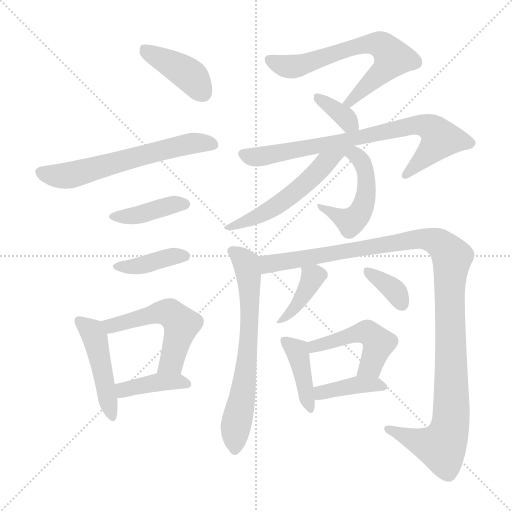
t = 0.00 s
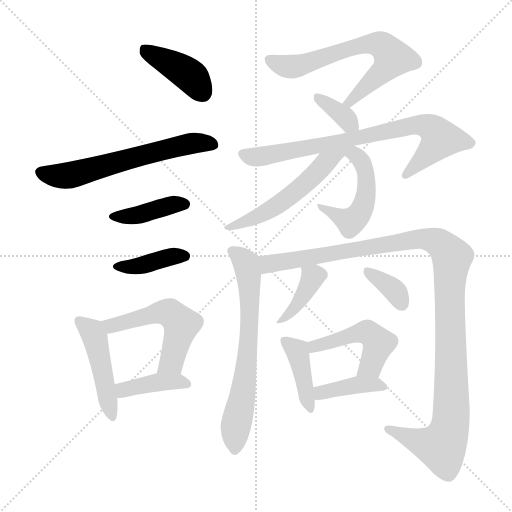
t = 2.55 s
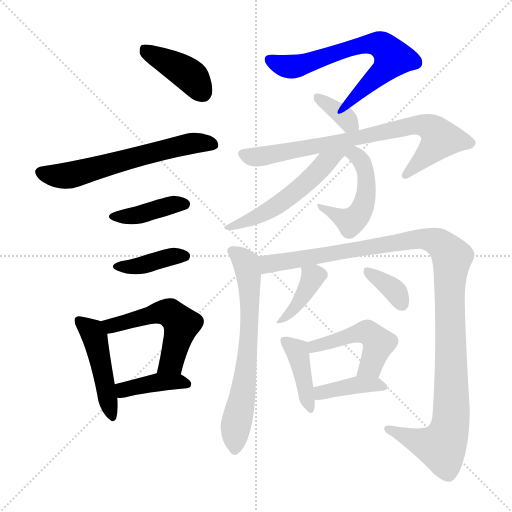
t = 5.11 s
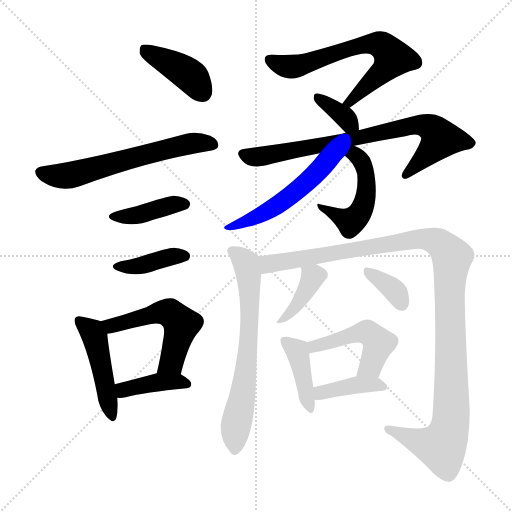
t = 7.66 s
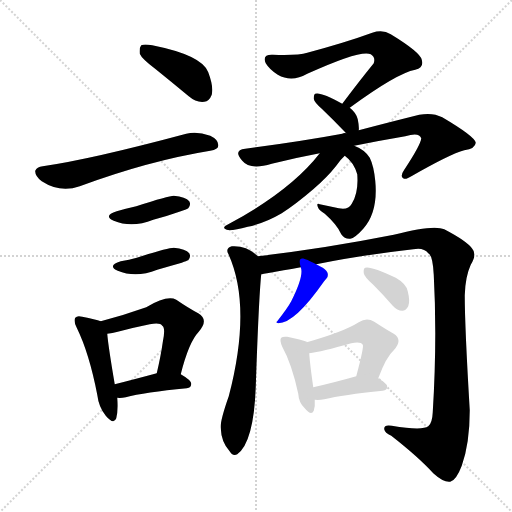
t = 10.21 s
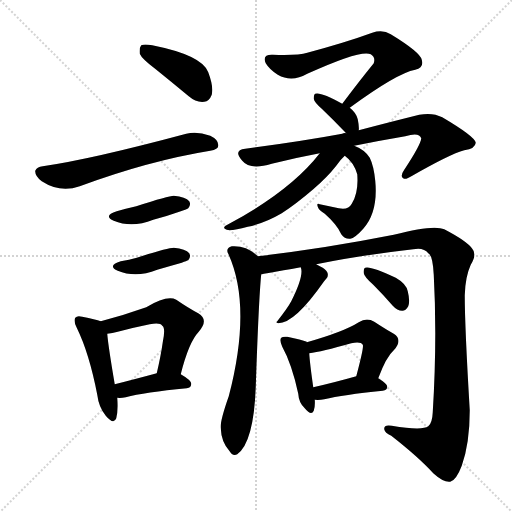
t = 12.77 s

The animated SVG that drew these frames (rendered in a browser with its animation timeline set to each time). Animation: 19 CSS @keyframes rules; one cycle of 12.77 s.

<svg version="1.1" viewBox="0 0 1024 1024" xmlns="http://www.w3.org/2000/svg">
  <g stroke="lightgray" stroke-dasharray="1,1" stroke-width="1" transform="scale(4, 4)">
    <line x1="0" y1="0" x2="256" y2="256"></line>
    <line x1="256" y1="0" x2="0" y2="256"></line>
    <line x1="128" y1="0" x2="128" y2="256"></line>
    <line x1="0" y1="128" x2="256" y2="128"></line>
  </g>
<g transform="scale(1, -1) translate(0, -900)">
   <style type="text/css">
    @keyframes keyframes0 {
      from {
       stroke: blue;
       stroke-dashoffset: 406;
       stroke-width: 128;
       }
       57% {
       animation-timing-function: step-end;
       stroke: blue;
       stroke-dashoffset: 0;
       stroke-width: 128;
       }
       to {
       stroke: black;
       stroke-width: 1024;
       }
       }
       #make-me-a-hanzi-animation-0 {
         animation: keyframes0 0.580404s both;
         animation-delay: 0.000000s;
         animation-timing-function: linear;
       }
    @keyframes keyframes1 {
      from {
       stroke: blue;
       stroke-dashoffset: 610;
       stroke-width: 128;
       }
       67% {
       animation-timing-function: step-end;
       stroke: blue;
       stroke-dashoffset: 0;
       stroke-width: 128;
       }
       to {
       stroke: black;
       stroke-width: 1024;
       }
       }
       #make-me-a-hanzi-animation-1 {
         animation: keyframes1 0.746419s both;
         animation-delay: 0.580404s;
         animation-timing-function: linear;
       }
    @keyframes keyframes2 {
      from {
       stroke: blue;
       stroke-dashoffset: 400;
       stroke-width: 128;
       }
       57% {
       animation-timing-function: step-end;
       stroke: blue;
       stroke-dashoffset: 0;
       stroke-width: 128;
       }
       to {
       stroke: black;
       stroke-width: 1024;
       }
       }
       #make-me-a-hanzi-animation-2 {
         animation: keyframes2 0.575521s both;
         animation-delay: 1.326823s;
         animation-timing-function: linear;
       }
    @keyframes keyframes3 {
      from {
       stroke: blue;
       stroke-dashoffset: 391;
       stroke-width: 128;
       }
       56% {
       animation-timing-function: step-end;
       stroke: blue;
       stroke-dashoffset: 0;
       stroke-width: 128;
       }
       to {
       stroke: black;
       stroke-width: 1024;
       }
       }
       #make-me-a-hanzi-animation-3 {
         animation: keyframes3 0.568197s both;
         animation-delay: 1.902344s;
         animation-timing-function: linear;
       }
    @keyframes keyframes4 {
      from {
       stroke: blue;
       stroke-dashoffset: 463;
       stroke-width: 128;
       }
       60% {
       animation-timing-function: step-end;
       stroke: blue;
       stroke-dashoffset: 0;
       stroke-width: 128;
       }
       to {
       stroke: black;
       stroke-width: 1024;
       }
       }
       #make-me-a-hanzi-animation-4 {
         animation: keyframes4 0.626790s both;
         animation-delay: 2.470540s;
         animation-timing-function: linear;
       }
    @keyframes keyframes5 {
      from {
       stroke: blue;
       stroke-dashoffset: 528;
       stroke-width: 128;
       }
       63% {
       animation-timing-function: step-end;
       stroke: blue;
       stroke-dashoffset: 0;
       stroke-width: 128;
       }
       to {
       stroke: black;
       stroke-width: 1024;
       }
       }
       #make-me-a-hanzi-animation-5 {
         animation: keyframes5 0.679688s both;
         animation-delay: 3.097331s;
         animation-timing-function: linear;
       }
    @keyframes keyframes6 {
      from {
       stroke: blue;
       stroke-dashoffset: 396;
       stroke-width: 128;
       }
       56% {
       animation-timing-function: step-end;
       stroke: blue;
       stroke-dashoffset: 0;
       stroke-width: 128;
       }
       to {
       stroke: black;
       stroke-width: 1024;
       }
       }
       #make-me-a-hanzi-animation-6 {
         animation: keyframes6 0.572266s both;
         animation-delay: 3.777018s;
         animation-timing-function: linear;
       }
    @keyframes keyframes7 {
      from {
       stroke: blue;
       stroke-dashoffset: 656;
       stroke-width: 128;
       }
       68% {
       animation-timing-function: step-end;
       stroke: blue;
       stroke-dashoffset: 0;
       stroke-width: 128;
       }
       to {
       stroke: black;
       stroke-width: 1024;
       }
       }
       #make-me-a-hanzi-animation-7 {
         animation: keyframes7 0.783854s both;
         animation-delay: 4.349284s;
         animation-timing-function: linear;
       }
    @keyframes keyframes8 {
      from {
       stroke: blue;
       stroke-dashoffset: 353;
       stroke-width: 128;
       }
       53% {
       animation-timing-function: step-end;
       stroke: blue;
       stroke-dashoffset: 0;
       stroke-width: 128;
       }
       to {
       stroke: black;
       stroke-width: 1024;
       }
       }
       #make-me-a-hanzi-animation-8 {
         animation: keyframes8 0.537272s both;
         animation-delay: 5.133138s;
         animation-timing-function: linear;
       }
    @keyframes keyframes9 {
      from {
       stroke: blue;
       stroke-dashoffset: 769;
       stroke-width: 128;
       }
       71% {
       animation-timing-function: step-end;
       stroke: blue;
       stroke-dashoffset: 0;
       stroke-width: 128;
       }
       to {
       stroke: black;
       stroke-width: 1024;
       }
       }
       #make-me-a-hanzi-animation-9 {
         animation: keyframes9 0.875814s both;
         animation-delay: 5.670410s;
         animation-timing-function: linear;
       }
    @keyframes keyframes10 {
      from {
       stroke: blue;
       stroke-dashoffset: 484;
       stroke-width: 128;
       }
       61% {
       animation-timing-function: step-end;
       stroke: blue;
       stroke-dashoffset: 0;
       stroke-width: 128;
       }
       to {
       stroke: black;
       stroke-width: 1024;
       }
       }
       #make-me-a-hanzi-animation-10 {
         animation: keyframes10 0.643880s both;
         animation-delay: 6.546224s;
         animation-timing-function: linear;
       }
    @keyframes keyframes11 {
      from {
       stroke: blue;
       stroke-dashoffset: 550;
       stroke-width: 128;
       }
       64% {
       animation-timing-function: step-end;
       stroke: blue;
       stroke-dashoffset: 0;
       stroke-width: 128;
       }
       to {
       stroke: black;
       stroke-width: 1024;
       }
       }
       #make-me-a-hanzi-animation-11 {
         animation: keyframes11 0.697591s both;
         animation-delay: 7.190104s;
         animation-timing-function: linear;
       }
    @keyframes keyframes12 {
      from {
       stroke: blue;
       stroke-dashoffset: 668;
       stroke-width: 128;
       }
       68% {
       animation-timing-function: step-end;
       stroke: blue;
       stroke-dashoffset: 0;
       stroke-width: 128;
       }
       to {
       stroke: black;
       stroke-width: 1024;
       }
       }
       #make-me-a-hanzi-animation-12 {
         animation: keyframes12 0.793620s both;
         animation-delay: 7.887695s;
         animation-timing-function: linear;
       }
    @keyframes keyframes13 {
      from {
       stroke: blue;
       stroke-dashoffset: 1156;
       stroke-width: 128;
       }
       79% {
       animation-timing-function: step-end;
       stroke: blue;
       stroke-dashoffset: 0;
       stroke-width: 128;
       }
       to {
       stroke: black;
       stroke-width: 1024;
       }
       }
       #make-me-a-hanzi-animation-13 {
         animation: keyframes13 1.190755s both;
         animation-delay: 8.681315s;
         animation-timing-function: linear;
       }
    @keyframes keyframes14 {
      from {
       stroke: blue;
       stroke-dashoffset: 390;
       stroke-width: 128;
       }
       56% {
       animation-timing-function: step-end;
       stroke: blue;
       stroke-dashoffset: 0;
       stroke-width: 128;
       }
       to {
       stroke: black;
       stroke-width: 1024;
       }
       }
       #make-me-a-hanzi-animation-14 {
         animation: keyframes14 0.567383s both;
         animation-delay: 9.872070s;
         animation-timing-function: linear;
       }
    @keyframes keyframes15 {
      from {
       stroke: blue;
       stroke-dashoffset: 354;
       stroke-width: 128;
       }
       54% {
       animation-timing-function: step-end;
       stroke: blue;
       stroke-dashoffset: 0;
       stroke-width: 128;
       }
       to {
       stroke: black;
       stroke-width: 1024;
       }
       }
       #make-me-a-hanzi-animation-15 {
         animation: keyframes15 0.538086s both;
         animation-delay: 10.439453s;
         animation-timing-function: linear;
       }
    @keyframes keyframes16 {
      from {
       stroke: blue;
       stroke-dashoffset: 405;
       stroke-width: 128;
       }
       57% {
       animation-timing-function: step-end;
       stroke: blue;
       stroke-dashoffset: 0;
       stroke-width: 128;
       }
       to {
       stroke: black;
       stroke-width: 1024;
       }
       }
       #make-me-a-hanzi-animation-16 {
         animation: keyframes16 0.579590s both;
         animation-delay: 10.977539s;
         animation-timing-function: linear;
       }
    @keyframes keyframes17 {
      from {
       stroke: blue;
       stroke-dashoffset: 477;
       stroke-width: 128;
       }
       61% {
       animation-timing-function: step-end;
       stroke: blue;
       stroke-dashoffset: 0;
       stroke-width: 128;
       }
       to {
       stroke: black;
       stroke-width: 1024;
       }
       }
       #make-me-a-hanzi-animation-17 {
         animation: keyframes17 0.638184s both;
         animation-delay: 11.557129s;
         animation-timing-function: linear;
       }
    @keyframes keyframes18 {
      from {
       stroke: blue;
       stroke-dashoffset: 392;
       stroke-width: 128;
       }
       56% {
       animation-timing-function: step-end;
       stroke: blue;
       stroke-dashoffset: 0;
       stroke-width: 128;
       }
       to {
       stroke: black;
       stroke-width: 1024;
       }
       }
       #make-me-a-hanzi-animation-18 {
         animation: keyframes18 0.569010s both;
         animation-delay: 12.195312s;
         animation-timing-function: linear;
       }
</style>
<path d="M 311.5 761.5 Q 342.5 736.5 377.5 707.5 Q 392.5 694.5 408.5 696.5 Q 418.5 697.5 423.5 710.5 Q 427.5 726.5 416.5 755.5 Q 404.5 789.5 304.5 809.5 Q 288.5 812.5 282.5 809.5 Q 278.5 805.5 279.5 792.5 Q 283.5 782.5 311.5 761.5 Z" fill="lightgray"></path> 
<path d="M 85.5 567.5 Q 73.5 566.5 70.5 558.5 Q 69.5 548.5 83.5 537.5 Q 120.5 513.5 159.5 527.5 Q 297.5 578.5 420.5 598.5 Q 436.5 601.5 436.5 608.5 Q 437.5 620.5 420.5 628.5 Q 393.5 638.5 372.5 632.5 Q 182.5 581.5 85.5 567.5 Z" fill="lightgray"></path> 
<path d="M 233.5 477.5 Q 205.5 468.5 227.5 458.5 Q 263.5 443.5 306.5 460.5 Q 333.5 467.5 361.5 477.5 Q 374.5 481.5 376.5 483.5 Q 382.5 490.5 378.5 497.5 Q 371.5 506.5 347.5 508.5 Q 337.5 508.5 272.5 487.5 Q 254.5 483.5 233.5 477.5 Z" fill="lightgray"></path> 
<path d="M 241.5 377.5 Q 213.5 368.5 235.5 358.5 Q 271.5 343.5 314.5 360.5 Q 338.5 367.5 363.5 374.5 Q 373.5 378.5 376.5 379.5 Q 382.5 386.5 378.5 393.5 Q 371.5 402.5 347.5 404.5 Q 335.5 404.5 273.5 384.5 Q 258.5 380.5 241.5 377.5 Z" fill="lightgray"></path> 
<path d="M 201.5 257.5 Q 191.5 261.5 164.5 266.5 Q 154.5 269.5 150.5 264.5 Q 146.5 258.5 153.5 244.5 Q 178.5 193.5 194.5 110.5 Q 197.5 85.5 211.5 68.5 Q 227.5 49.5 232.5 63.5 Q 236.5 78.5 234.5 104.5 L 229.5 131.5 Q 216.5 207.5 214.5 232.5 C 212.5 253.5 212.5 253.5 201.5 257.5 Z" fill="lightgray"></path> 
<path d="M 361.5 151.5 Q 377.5 215.5 397.5 236.5 Q 418.5 260.5 396.5 273.5 Q 377.5 283.5 352.5 300.5 Q 334.5 310.5 292.5 285.5 Q 247.5 269.5 201.5 257.5 C 172.5 249.5 184.5 228.5 214.5 232.5 Q 224.5 233.5 235.5 236.5 Q 269.5 245.5 299.5 251.5 Q 320.5 255.5 324.5 248.5 Q 331.5 244.5 325.5 215.5 Q 321.5 187.5 313.5 153.5 C 306.5 124.5 353.5 122.5 361.5 151.5 Z" fill="lightgray"></path> 
<path d="M 234.5 104.5 Q 241.5 103.5 251.5 105.5 Q 288.5 115.5 373.5 123.5 Q 382.5 124.5 382.5 132.5 Q 382.5 139.5 361.5 151.5 C 344.5 161.5 342.5 161.5 313.5 153.5 Q 265.5 140.5 229.5 131.5 C 200.5 124.5 204.5 106.5 234.5 104.5 Z" fill="lightgray"></path> 
<path d="M 699.5 684.5 Q 793.5 753.5 830.5 760.5 Q 848.5 764.5 843.5 780.5 Q 840.5 795.5 781.5 831.5 Q 765.5 841.5 744.5 834.5 Q 692.5 815.5 614.5 794.5 Q 595.5 788.5 545.5 790.5 Q 523.5 791.5 531.5 773.5 Q 538.5 761.5 555.5 750.5 Q 583.5 734.5 614.5 752.5 Q 722.5 801.5 741.5 791.5 Q 751.5 785.5 747.5 773.5 Q 717.5 736.5 684.5 692.5 C 666.5 668.5 675.5 666.5 699.5 684.5 Z" fill="lightgray"></path> 
<path d="M 717.5 639.5 Q 718.5 646.5 715.5 661.5 Q 712.5 674.5 699.5 684.5 L 684.5 692.5 Q 641.5 716.5 630.5 712.5 Q 627.5 711.5 627.5 702.5 Q 628.5 695.5 643.5 682.5 Q 665.5 661.5 689.5 636.5 Q 690.5 635.5 692.5 633.5 C 713.5 612.5 715.5 610.5 717.5 639.5 Z" fill="lightgray"></path> 
<path d="M 708.5 608.5 Q 757.5 618.5 810.5 627.5 Q 838.5 636.5 842.5 623.5 Q 841.5 610.5 808.5 560.5 Q 799.5 547.5 806.5 543.5 Q 810.5 539.5 824.5 548.5 Q 899.5 591.5 928.5 599.5 Q 950.5 602.5 951.5 614.5 Q 950.5 626.5 884.5 665.5 Q 865.5 675.5 838.5 670.5 Q 774.5 654.5 717.5 639.5 L 692.5 633.5 Q 688.5 634.5 684.5 632.5 Q 603.5 617.5 490.5 602.5 Q 465.5 599.5 484.5 578.5 Q 499.5 559.5 543.5 572.5 Q 591.5 584.5 639.5 593.5 L 708.5 608.5 Z" fill="lightgray"></path> 
<path d="M 689.5 588.5 Q 707.5 575.5 714.5 551.5 Q 717.5 515.5 703.5 492.5 Q 696.5 479.5 677.5 483.5 L 639.5 491.5 Q 632.5 494.5 635.5 486.5 Q 636.5 480.5 649.5 472.5 Q 674.5 450.5 682.5 431.5 Q 689.5 421.5 700.5 422.5 Q 709.5 423.5 726.5 442.5 Q 756.5 475.5 750.5 538.5 Q 747.5 568.5 739.5 584.5 Q 729.5 600.5 708.5 608.5 C 681.5 620.5 666.5 607.5 689.5 588.5 Z" fill="lightgray"></path> 
<path d="M 639.5 593.5 Q 581.5 518.5 456.5 451.5 Q 441.5 444.5 453.5 440.5 Q 462.5 437.5 495.5 446.5 Q 529.5 453.5 563.5 473.5 Q 591.5 491.5 626.5 521.5 Q 654.5 545.5 672.5 568.5 Q 681.5 581.5 689.5 588.5 C 716.5 615.5 701.5 670.5 639.5 593.5 Z" fill="lightgray"></path> 
<path d="M 515.5 387.5 Q 493.5 409.5 463.5 407.5 Q 450.5 403.5 456.5 392.5 Q 504.5 287.5 457.5 107.5 Q 439.5 56.5 441.5 43.5 Q 442.5 16.5 458.5 -1.5 Q 465.5 -13.5 474.5 -8.5 Q 507.5 15.5 511.5 126.5 Q 517.5 303.5 522.5 351.5 C 525.5 379.5 525.5 379.5 515.5 387.5 Z" fill="lightgray"></path> 
<path d="M 632.5 371.5 Q 720.5 389.5 826.5 401.5 Q 847.5 405.5 856.5 393.5 Q 865.5 389.5 867.5 350.5 Q 874.5 221.5 865.5 75.5 Q 864.5 53.5 856.5 47.5 Q 844.5 38.5 783.5 48.5 Q 767.5 51.5 768.5 41.5 Q 769.5 34.5 782.5 28.5 Q 837.5 -14.5 866.5 -46.5 Q 887.5 -65.5 900.5 -63.5 Q 912.5 -60.5 923.5 -31.5 Q 939.5 13.5 939.5 79.5 Q 929.5 247.5 929.5 309.5 Q 930.5 346.5 941.5 370.5 Q 954.5 391.5 944.5 402.5 Q 934.5 417.5 888.5 441.5 Q 867.5 451.5 787.5 430.5 Q 651.5 403.5 515.5 387.5 C 485.5 383.5 492.5 346.5 522.5 351.5 Q 523.5 351.5 601.5 365.5 L 632.5 371.5 Z" fill="lightgray"></path> 
<path d="M 601.5 365.5 Q 608.5 349.5 582.5 297.5 Q 575.5 284.5 554.5 257.5 Q 550.5 254.5 556.5 253.5 Q 589.5 253.5 647.5 336.5 Q 650.5 340.5 652.5 342.5 Q 656.5 345.5 655.5 352.5 Q 654.5 358.5 645.5 364.5 Q 638.5 368.5 632.5 371.5 C 605.5 385.5 594.5 390.5 601.5 365.5 Z" fill="lightgray"></path> 
<path d="M 746.5 330.5 Q 765.5 311.5 785.5 288.5 Q 794.5 278.5 804.5 278.5 Q 811.5 278.5 816.5 287.5 Q 820.5 297.5 815.5 317.5 Q 812.5 332.5 791.5 344.5 Q 740.5 368.5 730.5 364.5 Q 726.5 363.5 727.5 353.5 Q 728.5 346.5 746.5 330.5 Z" fill="lightgray"></path> 
<path d="M 613.5 215.5 L 613.5 216.5 Q 603.5 220.5 574.5 226.5 Q 565.5 227.5 562.5 224.5 Q 558.5 220.5 564.5 206.5 Q 583.5 172.5 596.5 112.5 Q 597.5 94.5 609.5 83.5 Q 622.5 67.5 627.5 78.5 Q 630.5 87.5 629.5 100.5 L 626.5 125.5 Q 619.5 174.5 618.5 193.5 L 613.5 215.5 Z" fill="lightgray"></path> 
<path d="M 756.5 143.5 Q 772.5 186.5 787.5 199.5 Q 806.5 220.5 787.5 232.5 Q 771.5 241.5 748.5 256.5 Q 733.5 265.5 717.5 255.5 Q 687.5 236.5 613.5 215.5 C 584.5 207.5 588.5 189.5 618.5 193.5 Q 642.5 196.5 702.5 213.5 Q 721.5 217.5 725.5 210.5 Q 728.5 207.5 712.5 147.5 C 704.5 118.5 745.5 115.5 756.5 143.5 Z" fill="lightgray"></path> 
<path d="M 629.5 100.5 Q 638.5 99.5 648.5 101.5 Q 685.5 110.5 765.5 118.5 Q 774.5 119.5 774.5 126.5 Q 774.5 132.5 756.5 143.5 C 738.5 154.5 738.5 154.5 712.5 147.5 Q 666.5 134.5 626.5 125.5 C 597.5 118.5 599.5 102.5 629.5 100.5 Z" fill="lightgray"></path> 
      <clipPath id="make-me-a-hanzi-clip-0">
      <path d="M 311.5 761.5 Q 342.5 736.5 377.5 707.5 Q 392.5 694.5 408.5 696.5 Q 418.5 697.5 423.5 710.5 Q 427.5 726.5 416.5 755.5 Q 404.5 789.5 304.5 809.5 Q 288.5 812.5 282.5 809.5 Q 278.5 805.5 279.5 792.5 Q 283.5 782.5 311.5 761.5 Z" fill="lightgray"></path>
      </clipPath>
      <path clip-path="url(#make-me-a-hanzi-clip-0)" d="M 287.5 803.5 L 373.5 754.5 L 405.5 714.5 " fill="none" id="make-me-a-hanzi-animation-0" stroke-dasharray="278 556" stroke-linecap="round"></path>

      <clipPath id="make-me-a-hanzi-clip-1">
      <path d="M 85.5 567.5 Q 73.5 566.5 70.5 558.5 Q 69.5 548.5 83.5 537.5 Q 120.5 513.5 159.5 527.5 Q 297.5 578.5 420.5 598.5 Q 436.5 601.5 436.5 608.5 Q 437.5 620.5 420.5 628.5 Q 393.5 638.5 372.5 632.5 Q 182.5 581.5 85.5 567.5 Z" fill="lightgray"></path>
      </clipPath>
      <path clip-path="url(#make-me-a-hanzi-clip-1)" d="M 80.5 555.5 L 134.5 548.5 L 364.5 609.5 L 389.5 614.5 L 425.5 611.5 " fill="none" id="make-me-a-hanzi-animation-1" stroke-dasharray="482 964" stroke-linecap="round"></path>

      <clipPath id="make-me-a-hanzi-clip-2">
      <path d="M 233.5 477.5 Q 205.5 468.5 227.5 458.5 Q 263.5 443.5 306.5 460.5 Q 333.5 467.5 361.5 477.5 Q 374.5 481.5 376.5 483.5 Q 382.5 490.5 378.5 497.5 Q 371.5 506.5 347.5 508.5 Q 337.5 508.5 272.5 487.5 Q 254.5 483.5 233.5 477.5 Z" fill="lightgray"></path>
      </clipPath>
      <path clip-path="url(#make-me-a-hanzi-clip-2)" d="M 228.5 468.5 L 278.5 469.5 L 327.5 486.5 L 369.5 491.5 " fill="none" id="make-me-a-hanzi-animation-2" stroke-dasharray="272 544" stroke-linecap="round"></path>

      <clipPath id="make-me-a-hanzi-clip-3">
      <path d="M 241.5 377.5 Q 213.5 368.5 235.5 358.5 Q 271.5 343.5 314.5 360.5 Q 338.5 367.5 363.5 374.5 Q 373.5 378.5 376.5 379.5 Q 382.5 386.5 378.5 393.5 Q 371.5 402.5 347.5 404.5 Q 335.5 404.5 273.5 384.5 Q 258.5 380.5 241.5 377.5 Z" fill="lightgray"></path>
      </clipPath>
      <path clip-path="url(#make-me-a-hanzi-clip-3)" d="M 236.5 368.5 L 259.5 365.5 L 346.5 387.5 L 368.5 387.5 " fill="none" id="make-me-a-hanzi-animation-3" stroke-dasharray="263 526" stroke-linecap="round"></path>

      <clipPath id="make-me-a-hanzi-clip-4">
      <path d="M 201.5 257.5 Q 191.5 261.5 164.5 266.5 Q 154.5 269.5 150.5 264.5 Q 146.5 258.5 153.5 244.5 Q 178.5 193.5 194.5 110.5 Q 197.5 85.5 211.5 68.5 Q 227.5 49.5 232.5 63.5 Q 236.5 78.5 234.5 104.5 L 229.5 131.5 Q 216.5 207.5 214.5 232.5 C 212.5 253.5 212.5 253.5 201.5 257.5 Z" fill="lightgray"></path>
      </clipPath>
      <path clip-path="url(#make-me-a-hanzi-clip-4)" d="M 158.5 259.5 L 189.5 227.5 L 222.5 68.5 " fill="none" id="make-me-a-hanzi-animation-4" stroke-dasharray="335 670" stroke-linecap="round"></path>

      <clipPath id="make-me-a-hanzi-clip-5">
      <path d="M 361.5 151.5 Q 377.5 215.5 397.5 236.5 Q 418.5 260.5 396.5 273.5 Q 377.5 283.5 352.5 300.5 Q 334.5 310.5 292.5 285.5 Q 247.5 269.5 201.5 257.5 C 172.5 249.5 184.5 228.5 214.5 232.5 Q 224.5 233.5 235.5 236.5 Q 269.5 245.5 299.5 251.5 Q 320.5 255.5 324.5 248.5 Q 331.5 244.5 325.5 215.5 Q 321.5 187.5 313.5 153.5 C 306.5 124.5 353.5 122.5 361.5 151.5 Z" fill="lightgray"></path>
      </clipPath>
      <path clip-path="url(#make-me-a-hanzi-clip-5)" d="M 210.5 254.5 L 222.5 248.5 L 311.5 273.5 L 342.5 272.5 L 363.5 251.5 L 342.5 176.5 L 319.5 160.5 " fill="none" id="make-me-a-hanzi-animation-5" stroke-dasharray="400 800" stroke-linecap="round"></path>

      <clipPath id="make-me-a-hanzi-clip-6">
      <path d="M 234.5 104.5 Q 241.5 103.5 251.5 105.5 Q 288.5 115.5 373.5 123.5 Q 382.5 124.5 382.5 132.5 Q 382.5 139.5 361.5 151.5 C 344.5 161.5 342.5 161.5 313.5 153.5 Q 265.5 140.5 229.5 131.5 C 200.5 124.5 204.5 106.5 234.5 104.5 Z" fill="lightgray"></path>
      </clipPath>
      <path clip-path="url(#make-me-a-hanzi-clip-6)" d="M 238.5 112.5 L 252.5 121.5 L 310.5 134.5 L 354.5 137.5 L 373.5 132.5 " fill="none" id="make-me-a-hanzi-animation-6" stroke-dasharray="268 536" stroke-linecap="round"></path>

      <clipPath id="make-me-a-hanzi-clip-7">
      <path d="M 699.5 684.5 Q 793.5 753.5 830.5 760.5 Q 848.5 764.5 843.5 780.5 Q 840.5 795.5 781.5 831.5 Q 765.5 841.5 744.5 834.5 Q 692.5 815.5 614.5 794.5 Q 595.5 788.5 545.5 790.5 Q 523.5 791.5 531.5 773.5 Q 538.5 761.5 555.5 750.5 Q 583.5 734.5 614.5 752.5 Q 722.5 801.5 741.5 791.5 Q 751.5 785.5 747.5 773.5 Q 717.5 736.5 684.5 692.5 C 666.5 668.5 675.5 666.5 699.5 684.5 Z" fill="lightgray"></path>
      </clipPath>
      <path clip-path="url(#make-me-a-hanzi-clip-7)" d="M 540.5 780.5 L 561.5 769.5 L 598.5 768.5 L 704.5 805.5 L 761.5 810.5 L 785.5 784.5 L 781.5 777.5 L 706.5 704.5 L 704.5 696.5 L 691.5 696.5 " fill="none" id="make-me-a-hanzi-animation-7" stroke-dasharray="528 1056" stroke-linecap="round"></path>

      <clipPath id="make-me-a-hanzi-clip-8">
      <path d="M 717.5 639.5 Q 718.5 646.5 715.5 661.5 Q 712.5 674.5 699.5 684.5 L 684.5 692.5 Q 641.5 716.5 630.5 712.5 Q 627.5 711.5 627.5 702.5 Q 628.5 695.5 643.5 682.5 Q 665.5 661.5 689.5 636.5 Q 690.5 635.5 692.5 633.5 C 713.5 612.5 715.5 610.5 717.5 639.5 Z" fill="lightgray"></path>
      </clipPath>
      <path clip-path="url(#make-me-a-hanzi-clip-8)" d="M 634.5 705.5 L 690.5 665.5 L 709.5 644.5 " fill="none" id="make-me-a-hanzi-animation-8" stroke-dasharray="225 450" stroke-linecap="round"></path>

      <clipPath id="make-me-a-hanzi-clip-9">
      <path d="M 708.5 608.5 Q 757.5 618.5 810.5 627.5 Q 838.5 636.5 842.5 623.5 Q 841.5 610.5 808.5 560.5 Q 799.5 547.5 806.5 543.5 Q 810.5 539.5 824.5 548.5 Q 899.5 591.5 928.5 599.5 Q 950.5 602.5 951.5 614.5 Q 950.5 626.5 884.5 665.5 Q 865.5 675.5 838.5 670.5 Q 774.5 654.5 717.5 639.5 L 692.5 633.5 Q 688.5 634.5 684.5 632.5 Q 603.5 617.5 490.5 602.5 Q 465.5 599.5 484.5 578.5 Q 499.5 559.5 543.5 572.5 Q 591.5 584.5 639.5 593.5 L 708.5 608.5 Z" fill="lightgray"></path>
      </clipPath>
      <path clip-path="url(#make-me-a-hanzi-clip-9)" d="M 487.5 590.5 L 529.5 587.5 L 818.5 648.5 L 849.5 649.5 L 867.5 640.5 L 881.5 622.5 L 810.5 549.5 " fill="none" id="make-me-a-hanzi-animation-9" stroke-dasharray="641 1282" stroke-linecap="round"></path>

      <clipPath id="make-me-a-hanzi-clip-10">
      <path d="M 689.5 588.5 Q 707.5 575.5 714.5 551.5 Q 717.5 515.5 703.5 492.5 Q 696.5 479.5 677.5 483.5 L 639.5 491.5 Q 632.5 494.5 635.5 486.5 Q 636.5 480.5 649.5 472.5 Q 674.5 450.5 682.5 431.5 Q 689.5 421.5 700.5 422.5 Q 709.5 423.5 726.5 442.5 Q 756.5 475.5 750.5 538.5 Q 747.5 568.5 739.5 584.5 Q 729.5 600.5 708.5 608.5 C 681.5 620.5 666.5 607.5 689.5 588.5 Z" fill="lightgray"></path>
      </clipPath>
      <path clip-path="url(#make-me-a-hanzi-clip-10)" d="M 699.5 588.5 L 712.5 589.5 L 730.5 560.5 L 732.5 513.5 L 722.5 478.5 L 701.5 456.5 L 641.5 485.5 " fill="none" id="make-me-a-hanzi-animation-10" stroke-dasharray="356 712" stroke-linecap="round"></path>

      <clipPath id="make-me-a-hanzi-clip-11">
      <path d="M 639.5 593.5 Q 581.5 518.5 456.5 451.5 Q 441.5 444.5 453.5 440.5 Q 462.5 437.5 495.5 446.5 Q 529.5 453.5 563.5 473.5 Q 591.5 491.5 626.5 521.5 Q 654.5 545.5 672.5 568.5 Q 681.5 581.5 689.5 588.5 C 716.5 615.5 701.5 670.5 639.5 593.5 Z" fill="lightgray"></path>
      </clipPath>
      <path clip-path="url(#make-me-a-hanzi-clip-11)" d="M 701.5 605.5 L 651.5 575.5 L 607.5 529.5 L 559.5 492.5 L 511.5 465.5 L 458.5 445.5 " fill="none" id="make-me-a-hanzi-animation-11" stroke-dasharray="422 844" stroke-linecap="round"></path>

      <clipPath id="make-me-a-hanzi-clip-12">
      <path d="M 515.5 387.5 Q 493.5 409.5 463.5 407.5 Q 450.5 403.5 456.5 392.5 Q 504.5 287.5 457.5 107.5 Q 439.5 56.5 441.5 43.5 Q 442.5 16.5 458.5 -1.5 Q 465.5 -13.5 474.5 -8.5 Q 507.5 15.5 511.5 126.5 Q 517.5 303.5 522.5 351.5 C 525.5 379.5 525.5 379.5 515.5 387.5 Z" fill="lightgray"></path>
      </clipPath>
      <path clip-path="url(#make-me-a-hanzi-clip-12)" d="M 463.5 398.5 L 491.5 373.5 L 499.5 312.5 L 490.5 138.5 L 470.5 40.5 L 469.5 1.5 " fill="none" id="make-me-a-hanzi-animation-12" stroke-dasharray="540 1080" stroke-linecap="round"></path>

      <clipPath id="make-me-a-hanzi-clip-13">
      <path d="M 632.5 371.5 Q 720.5 389.5 826.5 401.5 Q 847.5 405.5 856.5 393.5 Q 865.5 389.5 867.5 350.5 Q 874.5 221.5 865.5 75.5 Q 864.5 53.5 856.5 47.5 Q 844.5 38.5 783.5 48.5 Q 767.5 51.5 768.5 41.5 Q 769.5 34.5 782.5 28.5 Q 837.5 -14.5 866.5 -46.5 Q 887.5 -65.5 900.5 -63.5 Q 912.5 -60.5 923.5 -31.5 Q 939.5 13.5 939.5 79.5 Q 929.5 247.5 929.5 309.5 Q 930.5 346.5 941.5 370.5 Q 954.5 391.5 944.5 402.5 Q 934.5 417.5 888.5 441.5 Q 867.5 451.5 787.5 430.5 Q 651.5 403.5 515.5 387.5 C 485.5 383.5 492.5 346.5 522.5 351.5 Q 523.5 351.5 601.5 365.5 L 632.5 371.5 Z" fill="lightgray"></path>
      </clipPath>
      <path clip-path="url(#make-me-a-hanzi-clip-13)" d="M 522.5 357.5 L 540.5 373.5 L 840.5 422.5 L 876.5 414.5 L 894.5 398.5 L 903.5 385.5 L 903.5 88.5 L 895.5 30.5 L 883.5 6.5 L 844.5 14.5 L 776.5 41.5 " fill="none" id="make-me-a-hanzi-animation-13" stroke-dasharray="1028 2056" stroke-linecap="round"></path>

      <clipPath id="make-me-a-hanzi-clip-14">
      <path d="M 601.5 365.5 Q 608.5 349.5 582.5 297.5 Q 575.5 284.5 554.5 257.5 Q 550.5 254.5 556.5 253.5 Q 589.5 253.5 647.5 336.5 Q 650.5 340.5 652.5 342.5 Q 656.5 345.5 655.5 352.5 Q 654.5 358.5 645.5 364.5 Q 638.5 368.5 632.5 371.5 C 605.5 385.5 594.5 390.5 601.5 365.5 Z" fill="lightgray"></path>
      </clipPath>
      <path clip-path="url(#make-me-a-hanzi-clip-14)" d="M 610.5 363.5 L 625.5 346.5 L 623.5 338.5 L 591.5 287.5 L 560.5 257.5 " fill="none" id="make-me-a-hanzi-animation-14" stroke-dasharray="262 524" stroke-linecap="round"></path>

      <clipPath id="make-me-a-hanzi-clip-15">
      <path d="M 746.5 330.5 Q 765.5 311.5 785.5 288.5 Q 794.5 278.5 804.5 278.5 Q 811.5 278.5 816.5 287.5 Q 820.5 297.5 815.5 317.5 Q 812.5 332.5 791.5 344.5 Q 740.5 368.5 730.5 364.5 Q 726.5 363.5 727.5 353.5 Q 728.5 346.5 746.5 330.5 Z" fill="lightgray"></path>
      </clipPath>
      <path clip-path="url(#make-me-a-hanzi-clip-15)" d="M 733.5 357.5 L 790.5 316.5 L 803.5 292.5 " fill="none" id="make-me-a-hanzi-animation-15" stroke-dasharray="226 452" stroke-linecap="round"></path>

      <clipPath id="make-me-a-hanzi-clip-16">
      <path d="M 613.5 215.5 L 613.5 216.5 Q 603.5 220.5 574.5 226.5 Q 565.5 227.5 562.5 224.5 Q 558.5 220.5 564.5 206.5 Q 583.5 172.5 596.5 112.5 Q 597.5 94.5 609.5 83.5 Q 622.5 67.5 627.5 78.5 Q 630.5 87.5 629.5 100.5 L 626.5 125.5 Q 619.5 174.5 618.5 193.5 L 613.5 215.5 Z" fill="lightgray"></path>
      </clipPath>
      <path clip-path="url(#make-me-a-hanzi-clip-16)" d="M 569.5 219.5 L 595.5 194.5 L 619.5 84.5 " fill="none" id="make-me-a-hanzi-animation-16" stroke-dasharray="277 554" stroke-linecap="round"></path>

      <clipPath id="make-me-a-hanzi-clip-17">
      <path d="M 756.5 143.5 Q 772.5 186.5 787.5 199.5 Q 806.5 220.5 787.5 232.5 Q 771.5 241.5 748.5 256.5 Q 733.5 265.5 717.5 255.5 Q 687.5 236.5 613.5 215.5 C 584.5 207.5 588.5 189.5 618.5 193.5 Q 642.5 196.5 702.5 213.5 Q 721.5 217.5 725.5 210.5 Q 728.5 207.5 712.5 147.5 C 704.5 118.5 745.5 115.5 756.5 143.5 Z" fill="lightgray"></path>
      </clipPath>
      <path clip-path="url(#make-me-a-hanzi-clip-17)" d="M 622.5 200.5 L 630.5 208.5 L 695.5 228.5 L 734.5 234.5 L 756.5 212.5 L 741.5 168.5 L 720.5 156.5 " fill="none" id="make-me-a-hanzi-animation-17" stroke-dasharray="349 698" stroke-linecap="round"></path>

      <clipPath id="make-me-a-hanzi-clip-18">
      <path d="M 629.5 100.5 Q 638.5 99.5 648.5 101.5 Q 685.5 110.5 765.5 118.5 Q 774.5 119.5 774.5 126.5 Q 774.5 132.5 756.5 143.5 C 738.5 154.5 738.5 154.5 712.5 147.5 Q 666.5 134.5 626.5 125.5 C 597.5 118.5 599.5 102.5 629.5 100.5 Z" fill="lightgray"></path>
      </clipPath>
      <path clip-path="url(#make-me-a-hanzi-clip-18)" d="M 634.5 107.5 L 709.5 130.5 L 766.5 126.5 " fill="none" id="make-me-a-hanzi-animation-18" stroke-dasharray="264 528" stroke-linecap="round"></path>

</g>
</svg>
